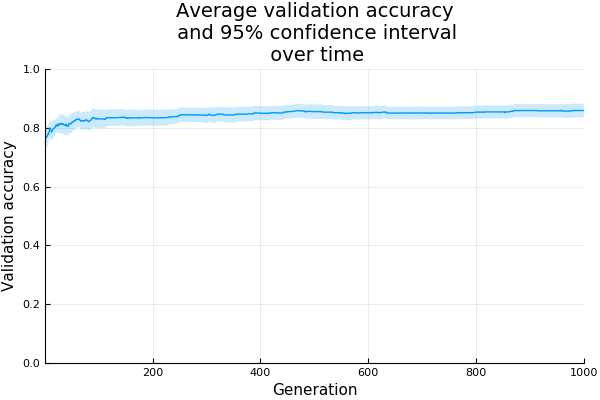

Values plotted in this chart, from the file beside it:
generation, mean, ci
1, 0.7777, 0.02627
2, 0.7662, 0.03469
3, 0.7691, 0.03254
4, 0.7701, 0.0326
5, 0.7739, 0.03384
6, 0.7797, 0.02987
7, 0.7778, 0.03157
8, 0.7854, 0.02847
9, 0.792, 0.02998
10, 0.7997, 0.02927
11, 0.7939, 0.0311
12, 0.7911, 0.03153
13, 0.7863, 0.03182
14, 0.793, 0.03031
15, 0.7939, 0.03202
16, 0.7968, 0.03122
17, 0.7978, 0.02914
18, 0.7997, 0.02749
19, 0.8025, 0.02593
20, 0.8035, 0.02598
21, 0.8101, 0.02254
22, 0.8083, 0.02275
23, 0.8063, 0.02508
24, 0.813, 0.02595
25, 0.8083, 0.02885
26, 0.8074, 0.02895
27, 0.8148, 0.02965
28, 0.8129, 0.03177
29, 0.8139, 0.032
30, 0.8157, 0.03244
31, 0.8149, 0.03218
32, 0.811, 0.03273
33, 0.813, 0.0324
34, 0.8139, 0.03262
35, 0.8139, 0.03262
36, 0.8101, 0.03214
37, 0.8092, 0.03221
38, 0.8082, 0.03372
39, 0.8111, 0.03291
40, 0.813, 0.03209
41, 0.8063, 0.03168
42, 0.8054, 0.03221
43, 0.8063, 0.03214
44, 0.8063, 0.0318
45, 0.8147, 0.03199
46, 0.8156, 0.03157
47, 0.8147, 0.03112
48, 0.8129, 0.03266
49, 0.8157, 0.03396
50, 0.8157, 0.03396
51, 0.8205, 0.03041
52, 0.8205, 0.03041
53, 0.8205, 0.03041
54, 0.8243, 0.03099
55, 0.8233, 0.03032
56, 0.8233, 0.03032
57, 0.8252, 0.02914
58, 0.829, 0.02816
59, 0.829, 0.02816
60, 0.8291, 0.0286
... 940 more rows
